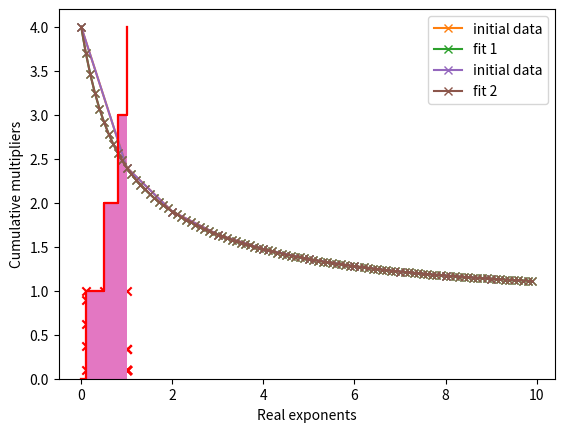

Write the Python code that produced this figure.
"""https://randorithms.com/2020/03/08/exponential-sum-fits.html"""

import numpy as np
import matplotlib.pyplot as plt


def E(n, a, theta):
    # Exponential sum function for n and the model (a,theta)
    y = np.zeros_like(n, dtype=np.complex128)  # np.float64
    for ai, theta_i in zip(a, theta):
        y += ai * theta_i ** n
    return np.abs(y)  # return y


def R0(X, n, a, theta):
    # Empirical risk associated with the current model (a,theta)
    return np.sum((X - E(n, a, theta)) ** 2)


def P(grid_thetas, X, n, a, theta):
    # Residual polynomial (from the paper)
    y = np.zeros_like(grid_thetas)
    for ni in n:
        y += 2 * (E(ni, a, theta) - X[ni]) * grid_thetas ** ni
    return y


def linear_stage(A, X):
    # Simple linear regression to find the amplitudes
    sol = np.linalg.lstsq(A, X)
    a_new = sol[0]
    return a_new


def drop_negatives(a_old, a_new):
    # Begin minor iteration to remove negative terms from the fit
    if (np.min(a_new) < 0):
        min_idx = -1  # index k, in the paper
        min_beta = float('inf')  # beta_k, in the paper
        for idx, (aoi, ani) in enumerate(zip(a_old, a_new)):
            # aoi = a_old idx, ani = a_new idx
            if ani < 0:
                # guaranteed to be true for one
                # of the amplitudes, see outer "if" statement
                beta = aoi / (aoi - ani)
                if beta < min_beta:
                    min_beta = beta
                    min_idx = idx
        # Now update a_old
        a_old = (1 - min_beta) * a_old + min_beta * a_new
        a_old[min_idx] = 0
        return (min_idx, a_old)
    else:
        return (None, None)


def coalesceTerms(a, theta, M):
    # Coalesces terms until M terms remain
    N = len(theta)
    if N <= M:  # quit if we have M (or fewer) terms
        return (a, theta)
    while N > M:
        # find closest pair
        mind = float('inf')
        minidx = (0, 0)
        for i in range(N):
            for j in range(N):
                d = np.abs(theta[i] - theta[j])
                if d < mind:
                    mind = d
                    minidx = (i, j)

        a_new = a[i] + a[j]
        t_new = 0.5 * (theta[i] + theta[j])
        a[i] = a_new
        theta[i] = t_new
        a = np.delete(a, j)
        theta = np.delete(theta, j)
        N = len(theta)
    return (a, theta)


def fitEDSF(y, n, M=None, epsilon_1=10e-20, epsilon_2=10e-20):
    # fit exponential decay sum function
    # y: the exponential sum fit values to be fitted against
    # n: equally-spaced and contiguous points of n
    #    for instance, n = np.array([1,2,3,4,5,6,7,8])
    # M: model order. If None, then the model runs to convergence.
    #    if given, then the model returns exactly M components
    # epsilon_1: convergence criteria 1 from paper, default works well
    # epsilon_2: convergence criteria 2 from paper, default works well

    # Convergence flags
    converged = False
    R0_old = None
    R0_new = None

    # Parameters
    a_old = np.array([])  # set of amplitude values from previous iter
    a = np.array([])  # set of amplitude values
    theta = []  # theta is a list, need to append often

    iters = 0
    while not converged:
        a_old = a  # update previous iteration values

        # 1. Nonlinear part - find a good theta (rate)
        # add theta to minimize the residual polynomial P
        grid_thetas = np.linspace(0, 1, 100000)
        P_theta = P(grid_thetas, y, n, a, theta)
        idx = np.argmin(P_theta)
        theta_new = grid_thetas[idx]
        theta.append(theta_new)

        # 2. Now set up linear regression problem to find the
        # amplitudes from the system y = A*a
        A = np.zeros((len(n), len(theta)), dtype=np.float64)
        for i, theta_i in enumerate(theta):
            A[:, i] = theta_i ** n

        a_new = linear_stage(A, y)
        a_old = np.append(a_old, 0)

        # 3. Eliminate terms with negative a_i
        drop_index, a_old = drop_negatives(a_old, a_new)
        while drop_index is not None:
            # delete the negative term
            a_old = np.delete(a_old, drop_index)
            A = np.delete(A, drop_index, axis=1)
            del theta[drop_index]
            a_new = linear_stage(A, y)  # find new a_i
            # ensure new a_i > 0
            drop_index, a_old = drop_negatives(a_old, a_new)

        # 4. Have we converged?
        a = a_new
        R0_new = R0(y, n, a, theta)

        if R0_old is not None:
            E1 = (R0_old - R0_new) / (R0_old)
            if E1 < epsilon_1:
                converged = True

        E2 = P_theta[idx]
        if E2 >= epsilon_2:
            converged = True

        # If we don't have M components
        # keep iterating
        if M is not None:
            if len(theta) < M:
                converged = False
        iters += 1
        print(iters)
        if iters > 200:
            converged = True

        R0_old = R0_new

    # Found a good fit, return coefficients
    theta = np.array(theta)
    a = np.array(a)
    if M is not None:
        a, theta = coalesceTerms(a, theta, M)

    final_err = R0(y, n, a, theta)
    return (a, theta, final_err)


def plot_result(a, theta, N, label):
    n = np.arange(0, N, 0.1)

    ans = {}
    for i in n:
        ans[i] = 0

    for mult, power in zip(a, theta):
        for i in n:
            ans[i] += mult * (power ** i)

    plt.plot(ans.keys(), ans.values(), 'x-', label=label)
    plt.legend()
    plt.show()


def cum(a, theta, normalize=False):
    l = list(zip(a, theta))
    l.sort(key=lambda x: x[1])

    bins = []
    data = []

    for a_i, theta_i in l:
        bins.append(float(theta_i))
        data.append(float(a_i))

    plt.scatter(bins, data, marker='x', color='red', vmax=1, vmin=0)
    plt.show()

    sum_of_coefficients = 0
    for item in l:
        sum_of_coefficients += item[0]

    ll = [(1, 2)] * len(l)
    cummulative = 0
    for i, item in enumerate(l):
        if normalize:
            cummulative += item[0] / sum_of_coefficients
        else:
            cummulative += item[0]
        ll[i] = (item[1], cummulative)

    ll.insert(0, (0, 0))
    # ll.append((1, 1))

    plt.stairs([item[1] for item in ll][:-1], [item[0] for item in ll], baseline=0, fill=True)  # method 1
    plt.step([item[0] for item in ll], [item[1] for item in ll], where='post', color='red')  # method 1

    plt.xlabel('Real exponents')
    plt.ylabel('Cumulative multipliers')

    plt.show()

    print(ll)


if __name__ == "__main__":
    rates = (0.1, 0.5, 0.8)
    N = 10  # number of points

    n = np.arange(0, N, 1)
    y = np.zeros_like(n, dtype=np.float64)
    for r in rates[0:]:
        y += r ** n
    y += 1  # DC

    cum([1., 1., 1., 1.], [0.1, 0.5, 0.8, 1])

    print(y)

    a, theta, err = fitEDSF(y, n)  # autoselect M
    print(a, theta, err)

    plt.plot(n, y, 'x-', label='initial data')
    plot_result(a, theta, N, label='fit 1')
    cum(a, theta, normalize=False)

    a, theta, err = fitEDSF(y, n, 20)  # fit 20-term model
    print(a, theta, err)

    plt.plot(n, y, 'x-', label='initial data')
    plot_result(a, theta, N, label='fit 2')
    cum(a, theta, normalize=False)

    # plt.show()
    print()
